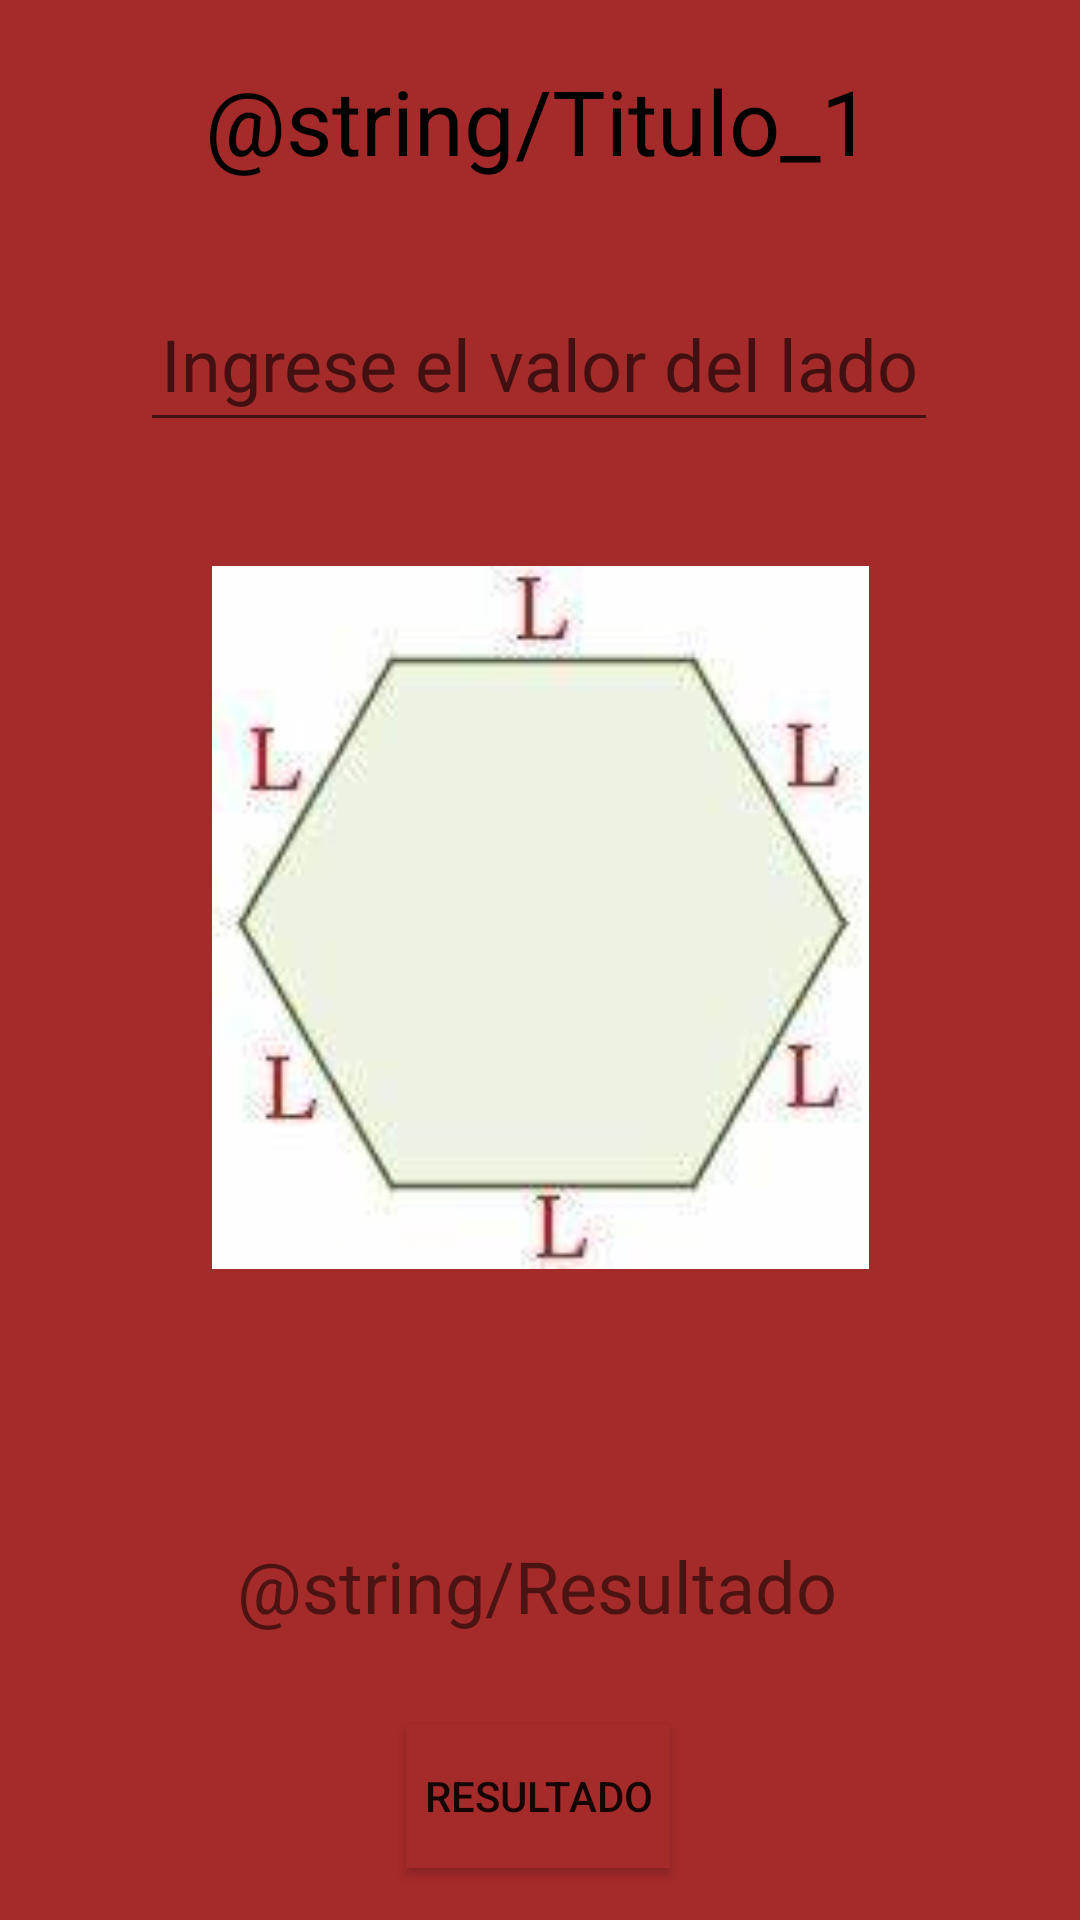

Write the Android layout XML for this screen, with the resource values it uses.
<!-- AndroidManifest.xml: application theme AppTheme -->
<!-- res/layout/fragment_hexagano.xml -->
<?xml version="1.0" encoding="utf-8"?>
<androidx.constraintlayout.widget.ConstraintLayout xmlns:android="http://schemas.android.com/apk/res/android"
    xmlns:app="http://schemas.android.com/apk/res-auto"
    xmlns:tools="http://schemas.android.com/tools"
    android:layout_width="match_parent"
    android:layout_height="match_parent"
    android:background="@color/brown"
    tools:context="HexagonoFragment">

    <TextView
        android:id="@+id/Titulo_1"
        android:layout_width="wrap_content"
        android:layout_height="wrap_content"
        android:layout_marginTop="20dp"
        android:text="@string/Titulo_1"
        android:textColor="@color/black"
        android:textSize="30sp"
        app:layout_constraintEnd_toEndOf="parent"
        app:layout_constraintHorizontal_bias="0.496"
        app:layout_constraintStart_toStartOf="parent"
        app:layout_constraintTop_toTopOf="parent" />

    <EditText
        android:id="@+id/Ed_Lado"
        android:layout_width="266dp"
        android:layout_height="55dp"
        android:layout_marginTop="32dp"
        android:ems="10"
        android:gravity="center"
        android:hint="Ingrese el valor del lado"
        android:inputType="numberDecimal"
        android:textSize="24sp"
        app:layout_constraintEnd_toEndOf="parent"
        app:layout_constraintHorizontal_bias="0.496"
        app:layout_constraintStart_toStartOf="parent"
        app:layout_constraintTop_toBottomOf="@+id/Titulo_1" />

    <TextView
        android:id="@+id/Tv_Respuesta"
        android:layout_width="wrap_content"
        android:layout_height="wrap_content"
        android:layout_marginTop="88dp"
        android:gravity="center"
        android:hint="Resultado"
        android:text="@string/Resultado"
        android:textSize="24sp"
        app:layout_constraintEnd_toEndOf="parent"
        app:layout_constraintHorizontal_bias="0.493"
        app:layout_constraintStart_toStartOf="parent"
        app:layout_constraintTop_toBottomOf="@+id/Image" />

    <Button
        android:id="@+id/Bt_Resultado"
        android:layout_width="wrap_content"
        android:layout_height="wrap_content"
        android:layout_marginTop="30dp"
        android:background="@color/brown"
        android:text="Resultado"
        app:layout_constraintEnd_toEndOf="parent"
        app:layout_constraintHorizontal_bias="0.498"
        app:layout_constraintStart_toStartOf="parent"
        app:layout_constraintTop_toBottomOf="@+id/Tv_Respuesta" />

    <ImageView
        android:id="@+id/Image"
        android:layout_width="219dp"
        android:layout_height="237dp"
        android:layout_marginTop="40dp"
        android:layout_marginBottom="88dp"
        android:src="@drawable/hexagono"
        app:layout_constraintBottom_toTopOf="@+id/Tv_Respuesta"
        app:layout_constraintEnd_toEndOf="parent"
        app:layout_constraintStart_toStartOf="parent"
        app:layout_constraintTop_toBottomOf="@+id/Ed_Lado" />

</androidx.constraintlayout.widget.ConstraintLayout>
<!-- resources referenced by this layout -->
<resources>
  <item name="black" type="color">#000000</item>
  <item name="brown" type="color">#a52a2a</item>
  <!-- drawable hexagono: jpg bitmap (drawable-v24, 3847 bytes) -->
  <style name="AppTheme" parent="Theme.AppCompat.Light.DarkActionBar">
          
          <item name="colorPrimary">@color/firebrick</item>
          <item name="colorPrimaryDark">@color/maroon</item>
          <item name="colorAccent">@color/firebrick</item>
      </style>
  <item name="firebrick" type="color">#b22222</item>
  <item name="maroon" type="color">#800000</item>
</resources>
